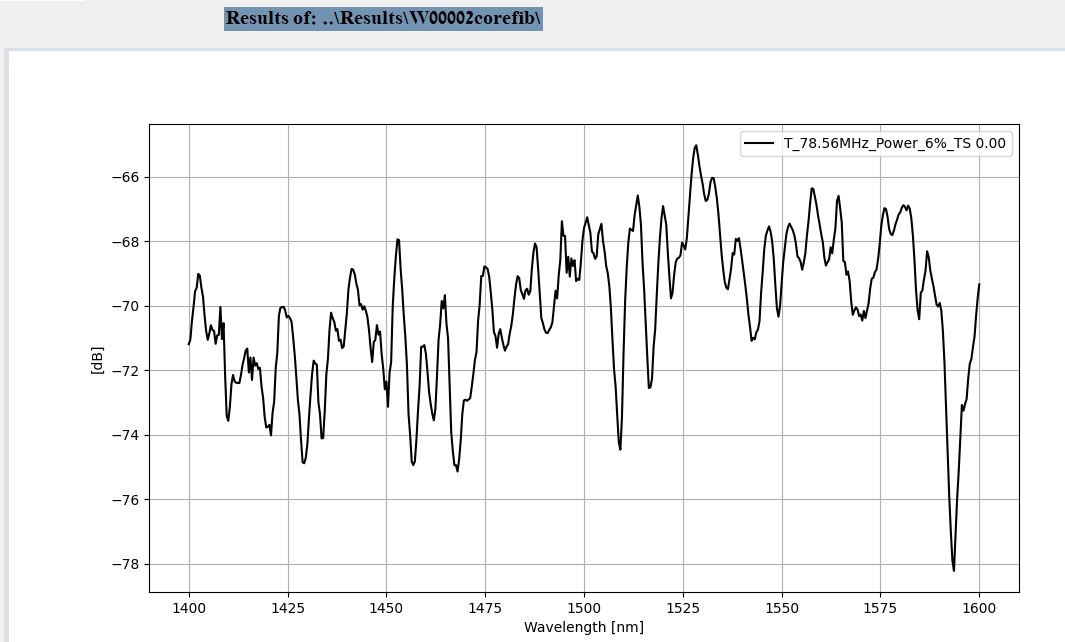

Data behind this chart, as committed beside it:
70BCSV ?
// AQ6370D OPTICAL SPECTRUM ANALYZER //
35
CTRWL, 1500
SPAN, 200
START WL, 1400
STOP WL, 1600
WLFREQ, 0
REFL, -60.0
LSCL, 5.0
RESLN, 2.000
AVG, 1
SMPLAUTO, 1
SMPL, 501
SMPLINTVL, 0.4000
HIGH2
MEAS
LSUNT, 1
NMSKH, OFF
RESCOR, 0
RESCORMODE, 2
SMOOTH, 0
FIBERTYPE, 0
MEASWL, 1
SWPSPD, 1
MODELNAME, AQ6370D
NEBWCAL0, 0
NEBWCAL1, 0
NEBWCALWL, 0
RESPARM, 10047
FREQPARM, 10047
[TRACE DATA]
1400, -71.19
1400, -71.05
1401, -70.47
1401, -70.04
1402, -69.55
1402, -69.44
1402, -69.01
1403, -69.07
1403, -69.45
1404, -69.72
1404, -70.31
1404, -70.79
1405, -71.06
1405, -70.86
1406, -70.6
1406, -70.75
1406, -70.78
1407, -71.18
1407, -70.92
1408, -70.9
1408, -70.04
1408, -71.03
1409, -70.54
1409, -72.18
1410, -73.42
1410, -73.57
1410, -73.13
1411, -72.43
1411, -72.15
... 472 more rows
